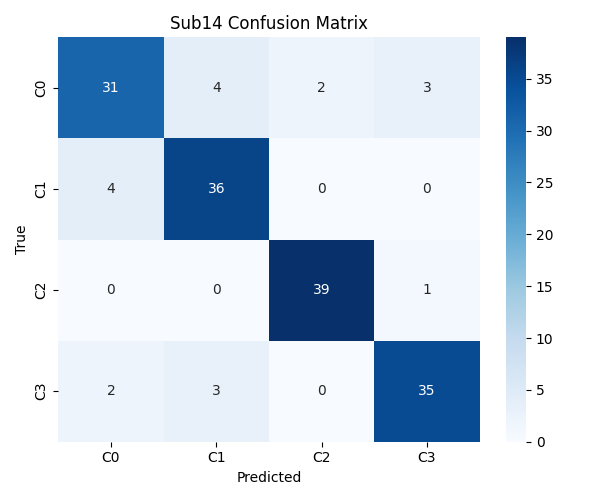

Data behind this chart, as committed beside it:
0, 1, 2, 3
31, 4, 2, 3
4, 36, 0, 0
0, 0, 39, 1
2, 3, 0, 35
